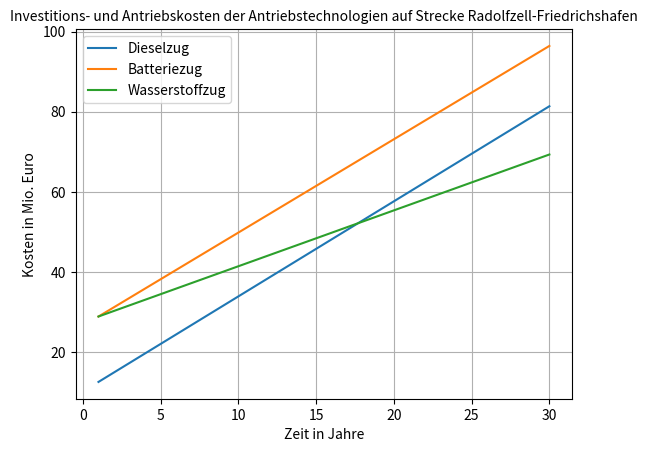

Generate this figure with matplotlib:
import matplotlib.pyplot as plt

x_achse = [1, 2, 3,4,5,6,7,8,9,10,11,12,13,14,15,16,17,18,19,20,21,22,23,24,25,26,27,28,29,30] # Beschriftung x-Achse
Wasserstoffzug = [28893981.888125967, 30287963.776251934, 31681945.6643779, 33075927.55250387, 34469909.44062984, 35863891.32875581, 37257873.21688178, 38651855.10500775, 40045836.993133724, 41439818.881259695, 42833800.769385666, 44227782.65751164, 45621764.54563761, 47015746.43376358, 48409728.32188955, 49803710.21001552, 51197692.09814149, 52591673.98626746, 53985655.87439343, 55379637.762519404, 56773619.650645375, 58167601.538771346, 59561583.42689732, 60955565.31502329, 62349547.20314926, 63743529.09127523, 65137510.9794012, 66531492.86752717, 67925474.75565314, 69319456.64377911]
Dieselzug = [12572126.536349773, 14944253.072699547, 17316379.60904932, 19688506.145399094, 22060632.681748867, 24432759.21809864, 26804885.754448414, 29177012.290798187, 31549138.82714796, 33921265.363497734, 36293391.89984751, 38665518.43619728, 41037644.972547054, 43409771.50889683, 45781898.0452466, 48154024.581596375, 50526151.11794615, 52898277.65429592, 55270404.190645695, 57642530.72699547, 60014657.26334524, 62386783.799695015, 64758910.33604479, 67131036.87239456, 69503163.40874434, 71875289.94509411, 74247416.48144388, 76619543.01779366, 78991669.55414343, 81363796.0904932]
Batteriezug = [28888360.300478067, 31216720.600956134, 33545080.9014342, 35873441.20191227, 38201801.50239033, 40530161.802868396, 42858522.10334646, 45186882.40382452, 47515242.70430259, 49843603.00478065, 52171963.30525871, 54500323.60573678, 56828683.90621484, 59157044.206692904, 61485404.50717097, 63813764.80764903, 66142125.108127095, 68470485.40860516, 70798845.70908323, 73127206.0095613, 75455566.31003937, 77783926.61051744, 80112286.91099551, 82440647.21147358, 84769007.51195166, 87097367.81242973, 89425728.1129078, 91754088.41338587, 94082448.71386394, 96410809.01434201]
Dieselzug = [element / 1000000 for element in Dieselzug]
Batteriezug = [element / 1000000 for element in Batteriezug]
Wasserstoffzug = [element / 1000000 for element in Wasserstoffzug]
plt.plot(x_achse, Dieselzug, label='Dieselzug')
plt.plot(x_achse, Batteriezug, label='Batteriezug')
plt.plot(x_achse, Wasserstoffzug, label='Wasserstoffzug')

plt.title('Investitions- und Antriebskosten der Antriebstechnologien auf Strecke Radolfzell-Friedrichshafen', fontsize=10)
plt.xlabel('Zeit in Jahre')
plt.ylabel('Kosten in Mio. Euro')
plt.legend()
plt.grid(True)
plt.show()


